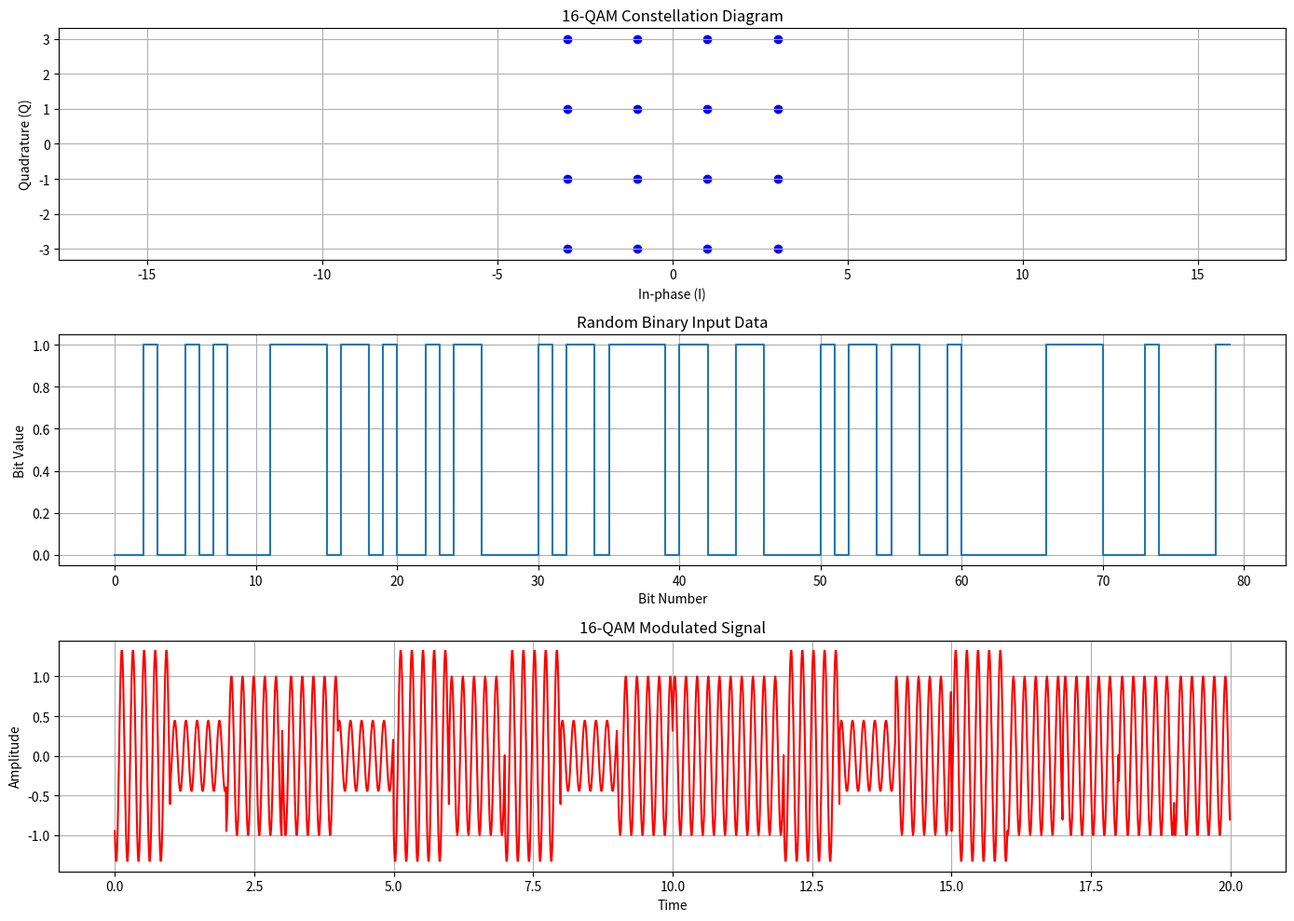

The script that saved this image: (Note: this script raises an exception after producing the figure.)
from pathlib import Path
import numpy as np
import matplotlib.pyplot as plt

# =====================================
# 1. GENERATE 16-QAM CONSTELLATION
# =====================================

levels = np.array([-3, -1, 1, 3])

I_const, Q_const = np.meshgrid(levels, levels)

symbols = I_const.flatten() + 1j * Q_const.flatten()


# =====================================
# 2. GENERATE RANDOM BINARY DATA
# =====================================

num_symbols = 20

bits = np.random.randint(0, 2, num_symbols * 4)

# Gray-coded mapping
mapping = {
    (0, 0): -3,
    (0, 1): -1,
    (1, 1): 1,
    (1, 0): 3
}

bit_groups = bits.reshape(-1, 4)

I_bits = bit_groups[:, :2]
Q_bits = bit_groups[:, 2:]

I_signal = np.array([mapping[tuple(b)] for b in I_bits])
Q_signal = np.array([mapping[tuple(b)] for b in Q_bits])


# =====================================
# 3. GENERATE CARRIER SIGNALS
# =====================================

fc = 5

samples_per_symbol = 100

t = np.arange(num_symbols * samples_per_symbol) / samples_per_symbol

I = np.repeat(I_signal, samples_per_symbol)
Q = np.repeat(Q_signal, samples_per_symbol)

carrier_I = np.cos(2 * np.pi * fc * t)
carrier_Q = np.sin(2 * np.pi * fc * t)


# =====================================
# 4. 16-QAM MODULATION
# =====================================

qam_signal = (I * carrier_I - Q * carrier_Q) / np.sqrt(10)


# =====================================
# 5. DISPLAY ALL GRAPHS
# =====================================

plt.figure(figsize=(14, 10))

# Graph 1: Constellation diagram
plt.subplot(3, 1, 1)

plt.scatter(symbols.real, symbols.imag, color='blue')

plt.title("16-QAM Constellation Diagram")
plt.xlabel("In-phase (I)")
plt.ylabel("Quadrature (Q)")
plt.grid(True)
plt.axis('equal')


# Graph 2: Random binary data
plt.subplot(3, 1, 2)

plt.step(np.arange(len(bits)), bits, where='post')

plt.title("Random Binary Input Data")
plt.xlabel("Bit Number")
plt.ylabel("Bit Value")
plt.grid(True)


# Graph 3: Modulated waveform
plt.subplot(3, 1, 3)

plt.plot(t, qam_signal, color='red')

plt.title("16-QAM Modulated Signal")
plt.xlabel("Time")
plt.ylabel("Amplitude")
plt.grid(True)

plt.tight_layout()

output_dir = Path(__file__).resolve().parent / "outputs"
output_dir.mkdir(exist_ok=True)

plt.savefig(
    output_dir / "qam16_analysis.png",
    dpi=300,
    bbox_inches="tight"
)

plt.show()
